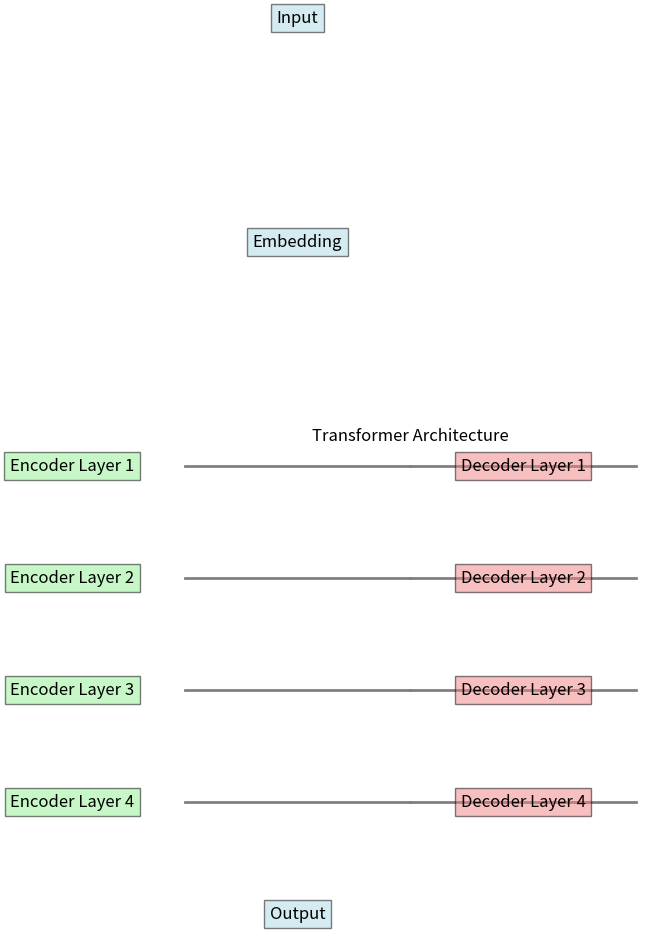

Reproduce this figure in Python.
# import matplotlib.pyplot as plt
# import numpy as np
#
# def draw_transformer_encoder(num_layers):
#     fig, ax = plt.subplots(figsize=(8, 8))
#     ax.set_xticks([])
#     ax.set_yticks([])
#     ax.set_xlim(0, 10)
#     ax.set_ylim(0, 10)
#     ax.set_aspect('equal')
#
#     # Draw encoder layers
#     for i in range(num_layers):
#         layer_y = 9 - i * 2
#         ax.text(1, layer_y, f'Encoder Layer {i+1}', fontsize=12, ha='left', va='center', color='black')
#         ax.add_patch(plt.Rectangle((2, layer_y - 0.5), 6, 1, edgecolor='black', facecolor='lightgrey'))
#         ax.text(3, layer_y, 'Multi-Head\nSelf-Attention', fontsize=10, ha='left', va='center', color='black')
#         ax.text(3, layer_y - 0.5, 'Layer Normalization', fontsize=10, ha='left', va='top', color='black')
#         ax.text(3, layer_y + 0.5, 'Layer Normalization', fontsize=10, ha='left', va='bottom', color='black')
#         ax.text(7, layer_y, 'Position-wise\nFeed-Forward\nNetwork', fontsize=10, ha='left', va='center', color='black')
#         ax.text(7, layer_y - 0.5, 'Layer Normalization', fontsize=10, ha='left', va='top', color='black')
#         ax.text(7, layer_y + 0.5, 'Layer Normalization', fontsize=10, ha='left', va='bottom', color='black')
#         if i < num_layers - 1:
#             ax.arrow(8.5, layer_y, 0.5, 0, head_width=0.2, head_length=0.2, fc='black', ec='black')
#
#     plt.title('Transformer Encoder', fontsize=14)
#     plt.axis('off')
#     plt.show()
#
# # Draw a Transformer encoder with 6 layers
# draw_transformer_encoder(1)

import matplotlib.pyplot as plt

# 创建一个图形和一个子图
fig, ax = plt.subplots()

# 设置标题
ax.set_title('Transformer Architecture')

# 绘制输入端
ax.text(0.5, 0.9, 'Input', ha='center', va='center', fontsize=12, bbox=dict(facecolor='lightblue', alpha=0.5))
ax.text(0.5, 0.7, 'Embedding', ha='center', va='center', fontsize=12, bbox=dict(facecolor='lightblue', alpha=0.5))

# 绘制Encoder
for i in range(4):
    ax.text(0.1, 0.5 - i*0.1, f'Encoder Layer {i+1}', ha='center', va='center', fontsize=12, bbox=dict(facecolor='lightgreen', alpha=0.5))
    ax.plot([0.3, 0.7], [0.5 - i*0.1, 0.5 - i*0.1], color='gray', linestyle='-', linewidth=2)

# 绘制Decoder
for i in range(4):
    ax.text(0.9, 0.5 - i*0.1, f'Decoder Layer {i+1}', ha='center', va='center', fontsize=12, bbox=dict(facecolor='lightcoral', alpha=0.5))
    ax.plot([0.7, 1.1], [0.5 - i*0.1, 0.5 - i*0.1], color='gray', linestyle='-', linewidth=2)

# 绘制输出端
ax.text(0.5, 0.1, 'Output', ha='center', va='center', fontsize=12, bbox=dict(facecolor='lightblue', alpha=0.5))

# 移除坐标轴
ax.axis('off')

# 显示图形
plt.show()